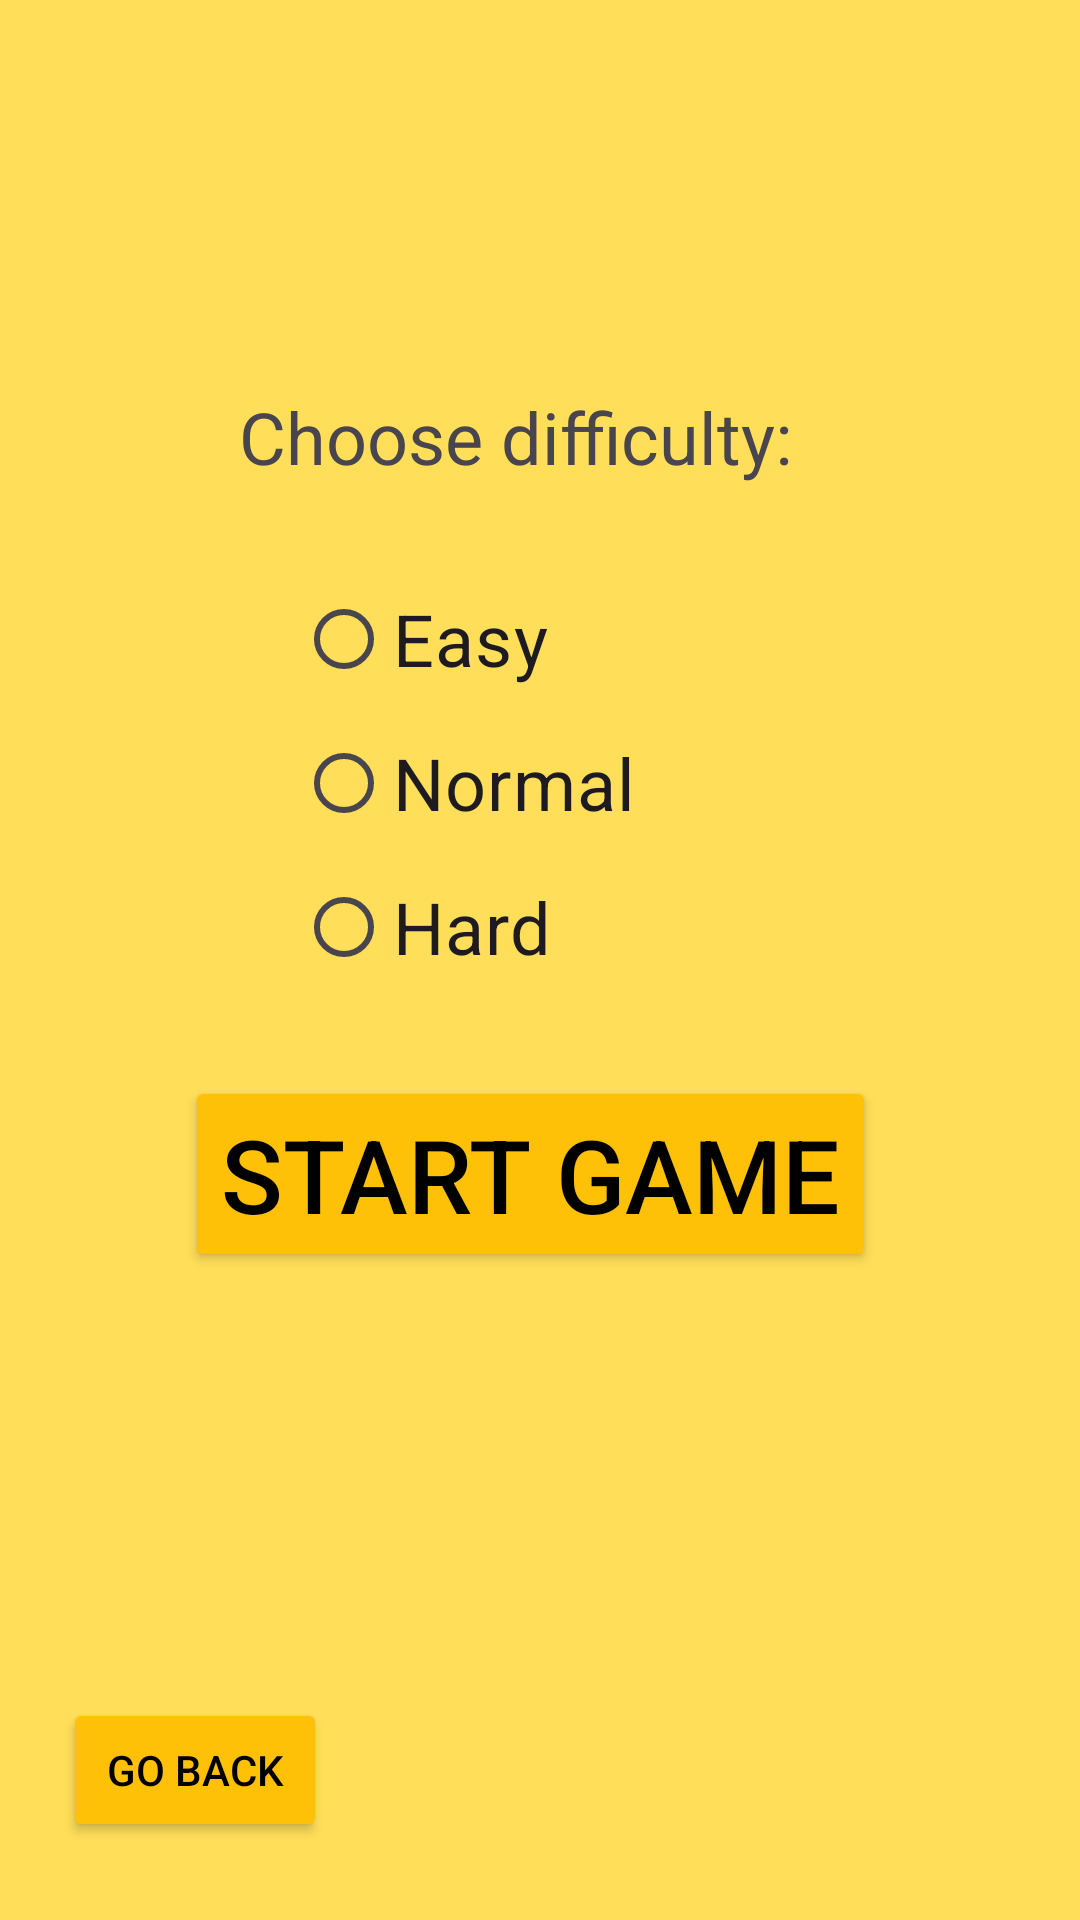

Reconstruct the res/layout file that produces this screen, plus the resources it refers to.
<!-- AndroidManifest.xml: application theme Theme.Alzaimer -->
<!-- res/layout/activity_game_difficulty.xml -->
<?xml version="1.0" encoding="utf-8"?>
<androidx.constraintlayout.widget.ConstraintLayout xmlns:android="http://schemas.android.com/apk/res/android"
    xmlns:app="http://schemas.android.com/apk/res-auto"
    android:layout_width="match_parent"
    android:layout_height="match_parent"
    android:background="@color/fondo"
    android:backgroundTint="@color/fondo">

    <TextView
        android:id="@+id/textView10"
        android:layout_width="wrap_content"
        android:layout_height="wrap_content"
        android:layout_marginLeft="104dp"
        android:layout_marginEnd="96dp"
        android:text="@string/choose_difficulty"
        android:textSize="24sp"
        app:layout_constraintBottom_toBottomOf="parent"
        app:layout_constraintEnd_toEndOf="parent"
        app:layout_constraintLeft_toLeftOf="parent"
        app:layout_constraintTop_toTopOf="parent"
        app:layout_constraintVertical_bias="0.213" />

    <RadioGroup
        android:layout_width="wrap_content"
        android:layout_height="wrap_content"
        android:layout_marginLeft="148dp"
        android:layout_marginEnd="148dp"
        app:layout_constraintBottom_toBottomOf="parent"
        app:layout_constraintEnd_toEndOf="parent"
        app:layout_constraintLeft_toLeftOf="parent"
        app:layout_constraintTop_toTopOf="parent"
        app:layout_constraintVertical_bias="0.381">

        <RadioButton
            android:id="@+id/radioButtonEasy"
            android:layout_width="wrap_content"
            android:layout_height="wrap_content"
            android:layout_weight="1"
            android:onClick="onDifficultyRadioButtonsClicked"
            android:text="@string/difficulty_easy"
            android:textSize="24sp" />

        <RadioButton
            android:id="@+id/radioButtonNormal"
            android:layout_width="wrap_content"
            android:layout_height="wrap_content"
            android:layout_weight="1"
            android:onClick="onDifficultyRadioButtonsClicked"
            android:text="@string/difficulty_normal"
            android:textSize="24sp" />

        <RadioButton
            android:id="@+id/radioButtonHard"
            android:layout_width="wrap_content"
            android:layout_height="wrap_content"
            android:layout_weight="1"
            android:onClick="onDifficultyRadioButtonsClicked"
            android:text="@string/difficulty_hard"
            android:textSize="24sp" />
    </RadioGroup>

    <Button
        android:id="@+id/buttonContinue"
        android:layout_width="wrap_content"
        android:layout_height="wrap_content"
        android:layout_marginLeft="68dp"
        android:layout_marginEnd="68dp"
        android:backgroundTint="#FFC107"
        android:foregroundTint="#000000"
        android:onClick="onStartGameButtonClicked"
        android:text="@string/start_game"
        android:textColor="@color/black"
        android:textSize="34sp"
        app:layout_constraintBottom_toBottomOf="parent"
        app:layout_constraintEnd_toEndOf="parent"
        app:layout_constraintLeft_toLeftOf="parent"
        app:layout_constraintTop_toTopOf="parent"
        app:layout_constraintVertical_bias="0.624"
        app:strokeColor="#000000"
        app:strokeWidth="2dp" />

    <Button
        android:id="@+id/button"
        android:layout_width="wrap_content"
        android:layout_height="wrap_content"
        android:backgroundTint="#FFC107"
        android:onClick="onGoBackButtonClicked"
        android:text="@string/go_back_button"
        android:textColor="@color/black"
        app:layout_constraintBottom_toBottomOf="parent"
        app:layout_constraintEnd_toEndOf="parent"
        app:layout_constraintHorizontal_bias="0.077"
        app:layout_constraintLeft_toLeftOf="parent"
        app:layout_constraintStart_toStartOf="parent"
        app:layout_constraintTop_toTopOf="parent"
        app:layout_constraintVertical_bias="0.956"
        app:strokeColor="#000000"
        app:strokeWidth="2dp" />

</androidx.constraintlayout.widget.ConstraintLayout>
<!-- resources referenced by this layout -->
<resources>
  <color name="black">#FF000000</color>
  <color name="fondo">#FFFFDE59</color>
  <string name="choose_difficulty">Choose difficulty:</string>
  <string name="difficulty_easy">Easy</string>
  <string name="difficulty_hard">Hard</string>
  <string name="difficulty_normal">Normal</string>
  <string name="go_back_button">Go back</string>
  <string name="start_game">Start Game</string>
  <style name="Theme.Alzaimer" parent="Base.Theme.Alzaimer" />
  <style name="Base.Theme.Alzaimer" parent="Theme.Material3.DayNight.NoActionBar">
          
          
      </style>
</resources>
